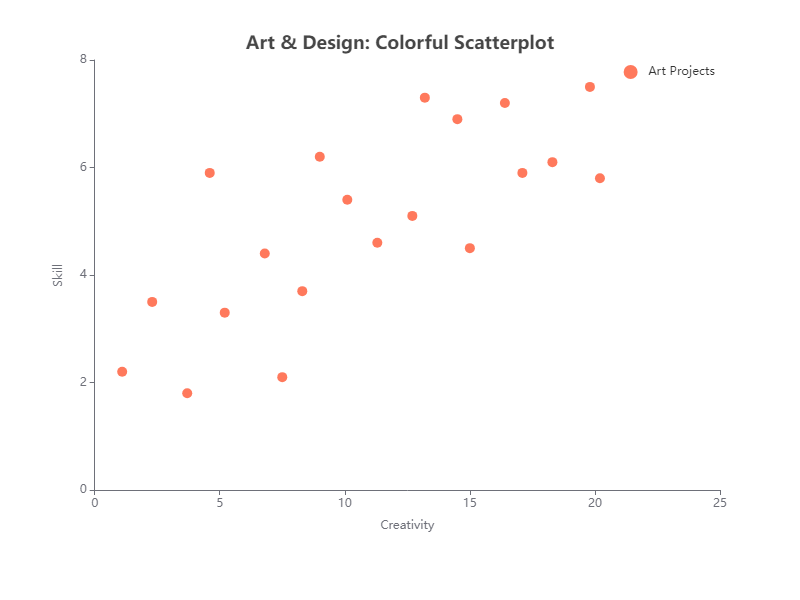

Data behind this chart, as committed beside it:
x, y
1.1, 2.2
2.3, 3.5
3.7, 1.8
4.6, 5.9
5.2, 3.3
6.8, 4.4
7.5, 2.1
8.3, 3.7
9.0, 6.2
10.1, 5.4
11.3, 4.6
12.7, 5.1
13.2, 7.3
14.5, 6.9
15.0, 4.5
16.4, 7.2
17.1, 5.9
18.3, 6.1
19.8, 7.5
20.2, 5.8
